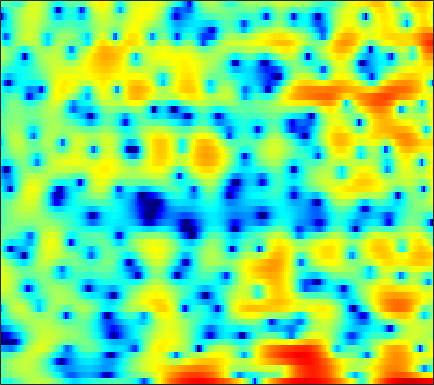

The table this chart was drawn from, first rows:
-3.988, -4.2318, -4.4327, -4.4126, -4.2159, -3.7159, -3.0114, -2.4034, -1.562, -0.73721, 0.015505, 0.52407, 1.1228, 1.6169, 1.916, 2.2208, 2.4182, 2.4975, 2.5073, 2.41, 2.2066, 1.9811, 1.5871, 1.0859
-1.778, -1.389, -0.8987, -0.4365, -0.1079, 0.3101, 0.7031, 0.9773, 1.312, 1.608, 1.851, 1.995, 2.127, 2.184, 2.173, 2.08, 1.895, 1.691, 1.33, 0.8633, 0.2873, -0.2192, -0.997, -1.897
-2.019, -1.306, -0.4729, 0.2432, 0.7168, 1.264, 1.717, 2.002, 2.308, 2.527, 2.655, 2.69, 2.65, 2.507, 2.328, 1.992, 1.536, 1.112, 0.4372, -0.373, -1.314, -2.102, -3.258, -4.513
-1.425, -0.9, -0.2494, 0.3474, 0.769, 1.285, 1.746, 2.052, 2.402, 2.674, 2.86, 2.935, 2.94, 2.829, 2.658, 2.304, 1.798, 1.306, 0.49, -0.531, -1.785, -2.894, -4.644, -6.773
-3.083, -2.874, -2.563, -2.184, -1.843, -1.308, -0.697, -0.2, 0.4837, 1.163, 1.792, 2.208, 2.667, 2.998, 3.14, 3.181, 3.039, 2.809, 2.33, 1.652, 0.7807, -0.001012, -1.197, -2.548
-9.341, -9.8, -10.41, -10.96, -11.24, -11.09, -9.963, -8.54, -6.286, -4.041, -2.027, -0.707, 0.7906, 2.001, 2.722, 3.447, 3.918, 4.114, 4.175, 4.016, 3.647, 3.229, 2.49, 1.536
-24.5, -24.87, -23.22, -21.77, -21.4, -21.73, -21.22, -18.67, -14.1, -10.03, -6.739, -4.714, -2.494, -0.7221, 0.3607, 1.524, 2.41, 2.913, 3.38, 3.637, 3.704, 3.637, 3.416, 3.06
-20.35, -19.84, -18.48, -16.7, -15.34, -13.56, -11.83, -10.51, -8.742, -6.953, -5.211, -3.982, -2.474, -1.154, -0.2922, 0.6918, 1.495, 1.98, 2.481, 2.824, 3.026, 3.094, 3.089, 2.99
-12.32, -11.59, -10.56, -9.463, -8.625, -7.5, -6.382, -5.548, -4.441, -3.363, -2.341, -1.633, -0.7596, 0.02299, 0.5485, 1.161, 1.664, 1.964, 2.267, 2.466, 2.568, 2.584, 2.526, 2.388
-7.048, -6.451, -5.606, -4.726, -4.065, -3.195, -2.362, -1.775, -1.048, -0.3993, 0.1686, 0.5355, 0.9512, 1.288, 1.494, 1.715, 1.874, 1.957, 2.029, 2.052, 2.011, 1.929, 1.727, 1.405
-5.123, -4.33, -3.125, -1.942, -1.127, -0.1632, 0.6513, 1.151, 1.659, 1.982, 2.127, 2.136, 2.026, 1.772, 1.513, 1.117, 0.7583, 0.5774, 0.4988, 0.5907, 0.7578, 0.8673, 0.8929, 0.6989
-9.374, -5.827, -2.696, -0.5553, 0.6288, 1.805, 2.599, 2.988, 3.25, 3.24, 2.949, 2.542, 1.711, 0.4992, -0.7252, -2.884, -5.713, -7.878, -8.405, -5.794, -3.104, -1.579, -0.1404, 0.709
-1.804, -1.098, -0.09173, 0.7844, 1.314, 1.815, 2.054, 2.067, 1.882, 1.5, 0.9216, 0.3489, -0.6019, -1.757, -2.772, -4.359, -6.111, -7.14, -7.126, -5.587, -3.605, -2.246, -0.7686, 0.296
1.799, 1.885, 1.966, 1.951, 1.848, 1.557, 1.068, 0.5597, -0.3079, -1.358, -2.502, -3.33, -4.215, -4.701, -4.792, -4.611, -4.195, -3.753, -3.053, -2.261, -1.422, -0.7907, -0.02556, 0.6037
3.489, 3.468, 3.302, 2.973, 2.593, 1.87, 0.8852, -0.07268, -1.732, -4.011, -7.19, -10.58, -17.51, -16.59, -11.79, -7.779, -5.185, -3.765, -2.346, -1.276, -0.429, 0.07021, 0.5729, 0.9254
3.901, 3.88, 3.69, 3.32, 2.927, 2.239, 1.342, 0.531, -0.7335, -2.212, -3.841, -5.007, -6.056, -6.111, -5.51, -4.283, -3.008, -2.179, -1.272, -0.5825, -0.1286, 0.05299, 0.1143, -0.003637
3.761, 3.69, 3.467, 3.097, 2.741, 2.18, 1.527, 1.003, 0.311, -0.3438, -0.9126, -1.221, -1.435, -1.451, -1.321, -1, -0.6161, -0.3456, -0.04399, 0.1256, 0.06662, -0.1359, -0.6512, -1.516
3.664, 3.428, 3.006, 2.464, 1.998, 1.319, 0.6162, 0.09062, -0.5623, -1.068, -1.365, -1.429, -1.307, -0.9555, -0.5901, -0.05728, 0.4583, 0.8024, 1.147, 1.285, 1.182, 0.9293, 0.2979, -0.7722
2.61, 2.094, 1.281, 0.3789, -0.3685, -1.426, -2.569, -3.497, -4.865, -6.186, -7.006, -6.948, -5.875, -4.154, -2.818, -1.215, 0.1264, 0.9633, 1.819, 2.381, 2.691, 2.736, 2.549, 2.128
-0.4049, -1.444, -3.03, -4.636, -5.703, -6.873, -7.886, -8.736, -10.5, -13.76, -20.02, -21.97, -13.7, -8.461, -5.801, -3.103, -1.017, 0.2335, 1.549, 2.556, 3.27, 3.604, 3.825, 3.828
-2.947, -4.764, -8.353, -14.47, -23.01, -18.43, -13.03, -11.17, -9.949, -9.547, -9.258, -8.853, -7.899, -6.42, -5.159, -3.339, -1.519, -0.2445, 1.261, 2.537, 3.486, 4.003, 4.442, 4.562
-1.58, -2.527, -4.107, -5.681, -6.523, -6.934, -6.658, -6.372, -6.232, -6.4, -7.036, -7.77, -8.885, -9.586, -8.967, -6.497, -3.575, -1.627, 0.5788, 2.289, 3.514, 4.181, 4.731, 4.896
-0.3287, -0.4608, -0.7321, -1.094, -1.354, -1.7, -2.044, -2.355, -2.955, -3.823, -5.17, -6.602, -9.302, -12.33, -12.12, -8.162, -4.405, -2.238, 0.002857, 1.619, 2.777, 3.385, 3.859, 4.016
-1.039, -0.764, -0.5069, -0.3675, -0.3369, -0.3601, -0.4917, -0.65, -0.9373, -1.347, -1.801, -2.163, -2.535, -2.635, -2.48, -1.906, -1.082, -0.3933, 0.4793, 1.201, 1.758, 2.033, 2.228, 2.226
-2.111, -1.548, -0.9419, -0.4578, -0.1836, 0.09317, 0.2666, 0.3425, 0.394, 0.379, 0.3402, 0.3035, 0.2749, 0.2853, 0.3309, 0.4461, 0.5844, 0.6975, 0.8166, 0.8885, 0.8865, 0.8197, 0.6713, 0.4274
-2.572, -1.866, -1.072, -0.4141, 0.006089, 0.472, 0.8611, 1.098, 1.346, 1.543, 1.667, 1.732, 1.764, 1.739, 1.694, 1.567, 1.379, 1.181, 0.8436, 0.4341, -0.06985, -0.4793, -1.058, -1.643
-2.339, -1.719, -0.9814, -0.3396, 0.1046, 0.6567, 1.168, 1.524, 1.947, 2.304, 2.58, 2.721, 2.814, 2.787, 2.67, 2.385, 1.943, 1.497, 0.7544, -0.1896, -1.295, -2.227, -3.571, -4.889
-2.226, -1.905, -1.502, -1.062, -0.6859, -0.08883, 0.5921, 1.133, 1.869, 2.525, 3.083, 3.396, 3.664, 3.734, 3.636, 3.311, 2.714, 2.092, 0.9803, -0.4766, -2.339, -4.051, -6.825, -10.29
-3.312, -3.629, -4.136, -4.46, -4.38, -3.622, -2.252, -1.062, 0.5128, 1.898, 3.018, 3.67, 4.282, 4.595, 4.638, 4.428, 3.889, 3.26, 2.077, 0.5013, -1.613, -3.542, -6.793, -10.85
-5.604, -6.823, -9.387, -14.2, -21.71, -15.99, -8.546, -5.073, -1.856, 0.5031, 2.228, 3.212, 4.172, 4.752, 4.981, 4.974, 4.673, 4.22, 3.349, 2.114, 0.5493, -0.8972, -3.172, -5.884
-7.251, -8.059, -9.17, -10.12, -10.15, -9.009, -6.779, -4.94, -2.597, -0.5993, 1.015, 1.981, 2.955, 3.625, 3.92, 4.098, 4.031, 3.843, 3.402, 2.748, 1.896, 1.117, -0.02868, -1.352
-9.596, -10.71, -11.77, -11.52, -10.51, -8.489, -6.313, -4.717, -2.875, -1.287, -0.03063, 0.7178, 1.43, 1.908, 2.11, 2.279, 2.314, 2.321, 2.267, 2.203, 2.043, 1.906, 1.634, 1.321
-10.91, -13.98, -21.5, -20.9, -14.27, -9.301, -6.099, -4.339, -2.555, -1.295, -0.4682, -0.1106, 0.05594, -0.09995, -0.3483, -0.7631, -1.013, -0.98, -0.5797, 0.1242, 0.8844, 1.432, 1.982, 2.416
-5.831, -6.337, -6.673, -6.221, -5.468, -4.153, -2.73, -1.878, -0.9022, -0.333, -0.1321, -0.3124, -0.9437, -2.249, -3.721, -6.739, -10.75, -11.82, -7.773, -4.027, -1.369, 0.03901, 1.44, 2.393
-3.429, -3.142, -2.641, -1.961, -1.452, -0.7112, -0.07506, 0.3585, 0.718, 0.8503, 0.6566, 0.3039, -0.5321, -1.776, -3.066, -5.048, -6.836, -7.131, -5.503, -3.235, -1.207, -0.0938, 1.071, 1.79
-4.649, -3.531, -2.067, -0.8572, -0.04376, 0.8277, 1.441, 1.764, 1.942, 1.891, 1.593, 1.257, 0.6495, -0.02934, -0.4862, -1.012, -1.229, -1.159, -0.7327, -0.1075, 0.5482, 0.9781, 1.275, 1.266
-7.756, -4.892, -2.195, -0.2868, 0.7961, 1.812, 2.469, 2.689, 2.728, 2.421, 1.84, 1.218, 0.2628, -0.7116, -1.292, -1.653, -1.435, -0.9244, -0.09101, 0.7698, 1.399, 1.741, 1.84, 1.515
-4.432, -2.86, -1.037, 0.4341, 1.262, 2.048, 2.464, 2.542, 2.326, 1.704, 0.6168, -0.5758, -2.829, -6.168, -9.779, -12.97, -8.55, -5.36, -2.416, -0.4072, 0.9238, 1.546, 2.031, 2.074
-2.007, -1.31, -0.4045, 0.3777, 0.8445, 1.288, 1.478, 1.47, 1.175, 0.5851, -0.3627, -1.339, -2.99, -5.06, -6.515, -7.33, -6.08, -4.474, -2.484, -0.9018, 0.3101, 0.9485, 1.526, 1.82
-1.579, -1.151, -0.6047, -0.1214, 0.1713, 0.4563, 0.5974, 0.6062, 0.444, 0.1418, -0.3081, -0.7196, -1.277, -1.781, -2.038, -2.083, -1.822, -1.437, -0.7819, -0.1227, 0.4971, 0.8763, 1.244, 1.462
-2.05, -1.64, -1.103, -0.6223, -0.3139, -0.02104, 0.1564, 0.1805, 0.1426, -0.01282, -0.2271, -0.3902, -0.6179, -0.7384, -0.7826, -0.71, -0.4989, -0.2816, 0.1076, 0.5241, 0.914, 1.184, 1.435, 1.561
-3.535, -2.73, -1.749, -0.9814, -0.5357, -0.1383, 0.03749, 0.04794, -0.06297, -0.3124, -0.6225, -0.8497, -1.104, -1.234, -1.204, -1.057, -0.7344, -0.4141, 0.07096, 0.6327, 1.172, 1.554, 1.976, 2.225
-5.588, -3.792, -2.188, -1.122, -0.6204, -0.2311, -0.1519, -0.2528, -0.7094, -1.41, -2.342, -3.148, -4.012, -4.505, -4.433, -3.92, -3.184, -2.543, -1.669, -0.6918, 0.3822, 1.185, 2.199, 3.009
-3.926, -3.29, -2.641, -2.14, -1.896, -1.68, -1.656, -1.878, -2.571, -3.882, -6.101, -8.647, -14.02, -18.54, -14.78, -10.61, -8.718, -8.146, -7.682, -6.5, -3.964, -1.922, 0.5943, 2.569
-4.24, -5.207, -6.372, -7.074, -6.9, -6.099, -5.254, -4.9, -4.796, -5.371, -6.648, -7.936, -9.867, -11.03, -10.93, -10.22, -10.37, -11.6, -15.78, -17.53, -9.147, -4.939, -1.073, 1.628
-6.416, -9.033, -14.71, -34.83, -19.53, -12.15, -8.802, -7.322, -6.191, -5.675, -5.552, -5.634, -5.83, -5.934, -5.974, -5.959, -5.899, -5.782, -5.438, -4.526, -2.971, -1.6, 0.2394, 1.912
-4.699, -5.961, -7.539, -8.575, -8.635, -8.076, -7.17, -6.552, -5.901, -5.412, -5.05, -4.851, -4.591, -4.298, -4.03, -3.658, -3.18, -2.753, -2.07, -1.284, -0.3765, 0.3673, 1.351, 2.274
-1.981, -2.577, -3.346, -3.977, -4.354, -4.685, -4.93, -5.045, -5.15, -5.196, -5.141, -4.977, -4.602, -4.092, -3.608, -2.878, -2.115, -1.539, -0.7573, 0.007824, 0.7208, 1.253, 1.903, 2.471
0.3505, -0.1217, -0.8027, -1.488, -2.042, -2.764, -3.62, -4.318, -5.295, -6.31, -7.072, -7.167, -6.586, -5.401, -4.338, -2.92, -1.696, -0.8871, 0.04245, 0.8361, 1.484, 1.897, 2.364, 2.713
2.017, 1.497, 0.8013, 0.07128, -0.5, -1.396, -2.533, -3.634, -5.688, -8.913, -14.78, -21.93, -13.61, -7.756, -5.101, -2.638, -0.9816, -0.07011, 0.825, 1.465, 1.954, 2.203, 2.5, 2.732
1.781, 1.073, 0.2972, -0.2336, -0.4774, -0.7928, -1.144, -1.562, -2.486, -3.709, -4.886, -5.155, -4.337, -2.684, -1.478, -0.1788, 0.6891, 1.033, 1.164, 1.018, 0.8046, 0.7493, 0.8885, 1.29
-1.967, -3.914, -5.998, -5.74, -4.39, -2.399, -0.9088, -0.1341, 0.5858, 1.035, 1.359, 1.59, 1.933, 2.285, 2.465, 2.503, 2.196, 1.647, 0.3664, -1.701, -4.749, -6.969, -6.736, -3.675
-5.815, -8.696, -13.01, -11.35, -7.918, -4.293, -1.831, -0.4604, 0.933, 1.932, 2.651, 3.021, 3.363, 3.482, 3.429, 3.088, 2.367, 1.545, -0.04848, -2.305, -5.291, -7.353, -7.35, -4.786
-5.713, -6.063, -6.115, -5.46, -4.616, -3.186, -1.715, -0.693, 0.494, 1.469, 2.221, 2.646, 3.007, 3.138, 3.088, 2.815, 2.301, 1.768, 0.8872, -0.1141, -1.076, -1.611, -2.014, -2.047
-8.344, -7.874, -6.737, -5.332, -4.214, -2.778, -1.447, -0.5409, 0.5393, 1.456, 2.189, 2.626, 3.024, 3.235, 3.252, 3.111, 2.797, 2.436, 1.83, 1.092, 0.2915, -0.3622, -1.193, -1.959
-19.89, -14.13, -9.247, -6.18, -4.448, -2.678, -1.234, -0.3059, 0.7473, 1.636, 2.38, 2.837, 3.325, 3.642, 3.759, 3.74, 3.51, 3.2, 2.599, 1.789, 0.7562, -0.1883, -1.688, -3.485
-8.727, -7.764, -5.934, -4.275, -3.242, -2.148, -1.25, -0.6472, 0.1368, 0.9457, 1.77, 2.355, 3.051, 3.573, 3.842, 3.988, 3.874, 3.63, 3.066, 2.233, 1.081, 0.01629, -1.812, -4.274
-1.651, -1.698, -1.709, -1.778, -1.968, -2.357, -2.932, -3.291, -3.189, -2.215, -0.7152, 0.4484, 1.775, 2.773, 3.281, 3.661, 3.724, 3.569, 3.117, 2.396, 1.435, 0.5674, -0.7357, -2.155
